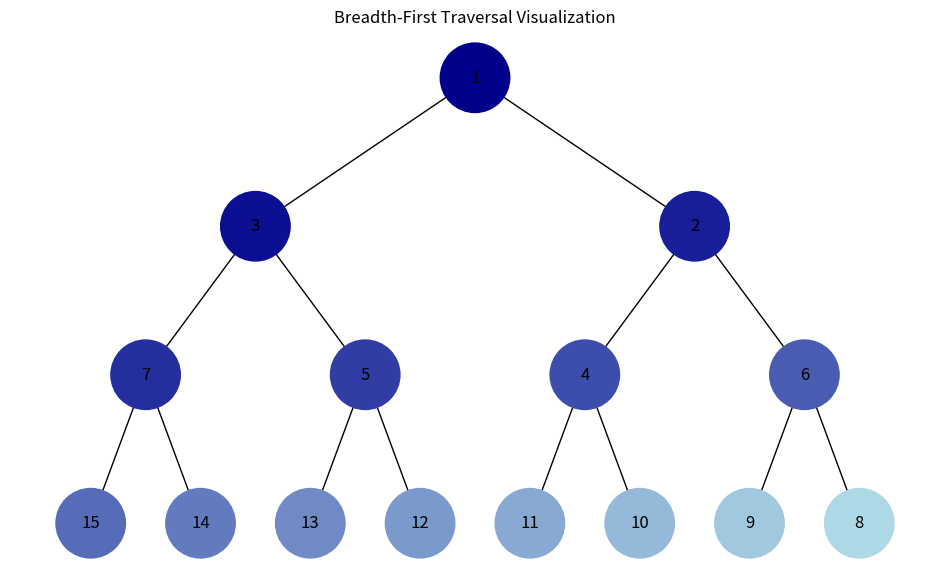
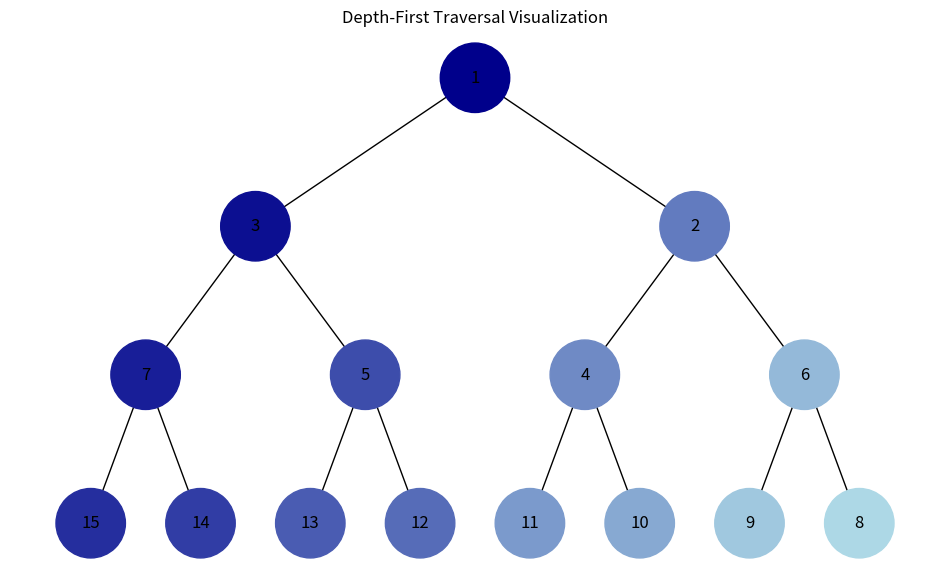

Recreate these plots in Python, in order.
import uuid
import heapq
import networkx as nx
import matplotlib.pyplot as plt
from collections import deque
from typing import List, Optional, Dict, Any, Tuple

"""
Task 5: Binary Tree Traversal Visualization
"""

class Node:
    """Class representing a node in a binary tree."""
    def __init__(self, key, color="#D3D3D3"):  # light gray default
        self.left: Optional['Node'] = None
        self.right: Optional['Node'] = None
        self.val = key
        self.color = color
        self.id = str(uuid.uuid4())  # Unique ID for drawing

def add_edges(
    graph: nx.DiGraph,
    node: Optional[Node],
    pos: Dict[str, Tuple[float, float]],
    x: float = 0,
    y: float = 0,
    layer: int = 1
) -> None:
    """
    Recursively adds nodes and edges to the graph
    and positions them in a tree layout.
    """
    if node is not None:
        graph.add_node(node.id, color=node.color, label=node.val)
        if node.left:
            graph.add_edge(node.id, node.left.id)
            left_x = x - 1 / 2 ** layer
            pos[node.left.id] = (left_x, y - 1)
            add_edges(graph, node.left, pos, x=left_x, y=y - 1, layer=layer + 1)
        if node.right:
            graph.add_edge(node.id, node.right.id)
            right_x = x + 1 / 2 ** layer
            pos[node.right.id] = (right_x, y - 1)
            add_edges(graph, node.right, pos, x=right_x, y=y - 1, layer=layer + 1)

def draw_tree(tree_root: Node, title: str = "") -> None:
    """
    Draws a binary tree using NetworkX and matplotlib.

    Args:
        tree_root: Root of the binary tree.
        title: Title of the visualization.
    """
    plt.clf()
    plt.gcf().set_size_inches(12, 7)
    plt.title(title)

    tree = nx.DiGraph()
    pos = {tree_root.id: (0, 0)}
    add_edges(tree, tree_root, pos)

    node_colors = [data['color'] for _, data in tree.nodes(data=True)]
    node_labels = {node: data['label'] for node, data in tree.nodes(data=True)}

    nx.draw(
        tree, pos=pos, labels=node_labels, arrows=False,
        node_size=2500, node_color=node_colors
    )
    plt.show()

def build_heap_tree(heap_array: List[Any], i: int = 0) -> Optional[Node]:
    """
    Builds a binary tree from a heap array recursively.

    Args:
        heap_array: List representing the heap.
        i: Current index in the array.

    Returns:
        Root node of the binary tree.
    """
    if i < len(heap_array):
        node = Node(heap_array[i])
        node.left = build_heap_tree(heap_array, 2 * i + 1)
        node.right = build_heap_tree(heap_array, 2 * i + 2)
        return node
    return None

def generate_gradient(n: int) -> List[str]:
    """
    Generates a gradient of n colors from dark blue to light blue.

    Args:
        n: Number of colors.

    Returns:
        List of hex color strings.
    """
    colors = []
    for i in range(n):
        r = int((0   * (n - 1 - i) + 173 * i) / (n - 1))
        g = int((0   * (n - 1 - i) + 216 * i) / (n - 1))
        b = int((139 * (n - 1 - i) + 230 * i) / (n - 1))
        colors.append(f'#{r:02x}{g:02x}{b:02x}')
    return colors

def bfs_traversal(root: Node) -> List[Node]:
    """
    Performs breadth-first traversal using a queue.

    Args:
        root: Root of the tree.

    Returns:
        List of visited nodes in BFS order.
    """
    if not root:
        return []
    visited = []
    queue = deque([root])
    while queue:
        node = queue.popleft()
        visited.append(node)
        if node.left:
            queue.append(node.left)
        if node.right:
            queue.append(node.right)
    return visited

def dfs_traversal(root: Node) -> List[Node]:
    """
    Performs depth-first traversal using a stack.

    Args:
        root: Root of the tree.

    Returns:
        List of visited nodes in DFS order.
    """
    if not root:
        return []
    visited = []
    stack = [root]
    while stack:
        node = stack.pop()
        visited.append(node)
        if node.right:
            stack.append(node.right)
        if node.left:
            stack.append(node.left)
    return visited

def apply_traversal_and_color(root: Node, traversal_func, title: str):
    """
    Applies a traversal to the tree and updates node colors
    according to traversal order using a blue gradient.

    Args:
        root: Root of the binary tree.
        traversal_func: Traversal function (bfs or dfs).
        title: Plot title.
    """
    visited = traversal_func(root)
    gradient = generate_gradient(len(visited))
    for node, color in zip(visited, gradient):
        node.color = color
    draw_tree(root, title=title)

# Usage
if __name__ == "__main__":
    print("Binary Heap BFS and DFS Traversal Visualization...")

    # Array of values to build a balanced heap
    raw_values = [1, 3, 2, 7, 5, 4, 6, 15, 14, 13, 12, 11, 10, 9, 8]
    heapq.heapify(raw_values)  # Convert to min-heap

    # Build binary tree from heap
    tree_root = build_heap_tree(raw_values)

    if tree_root:
        # BFS visualization
        apply_traversal_and_color(tree_root, bfs_traversal, "Breadth-First Traversal Visualization")

        # Rebuild tree for DFS (to reset colors)
        tree_root = build_heap_tree(raw_values)

        # DFS visualization
        apply_traversal_and_color(tree_root, dfs_traversal, "Depth-First Traversal Visualization")
    else:
        print("Tree is empty.")
